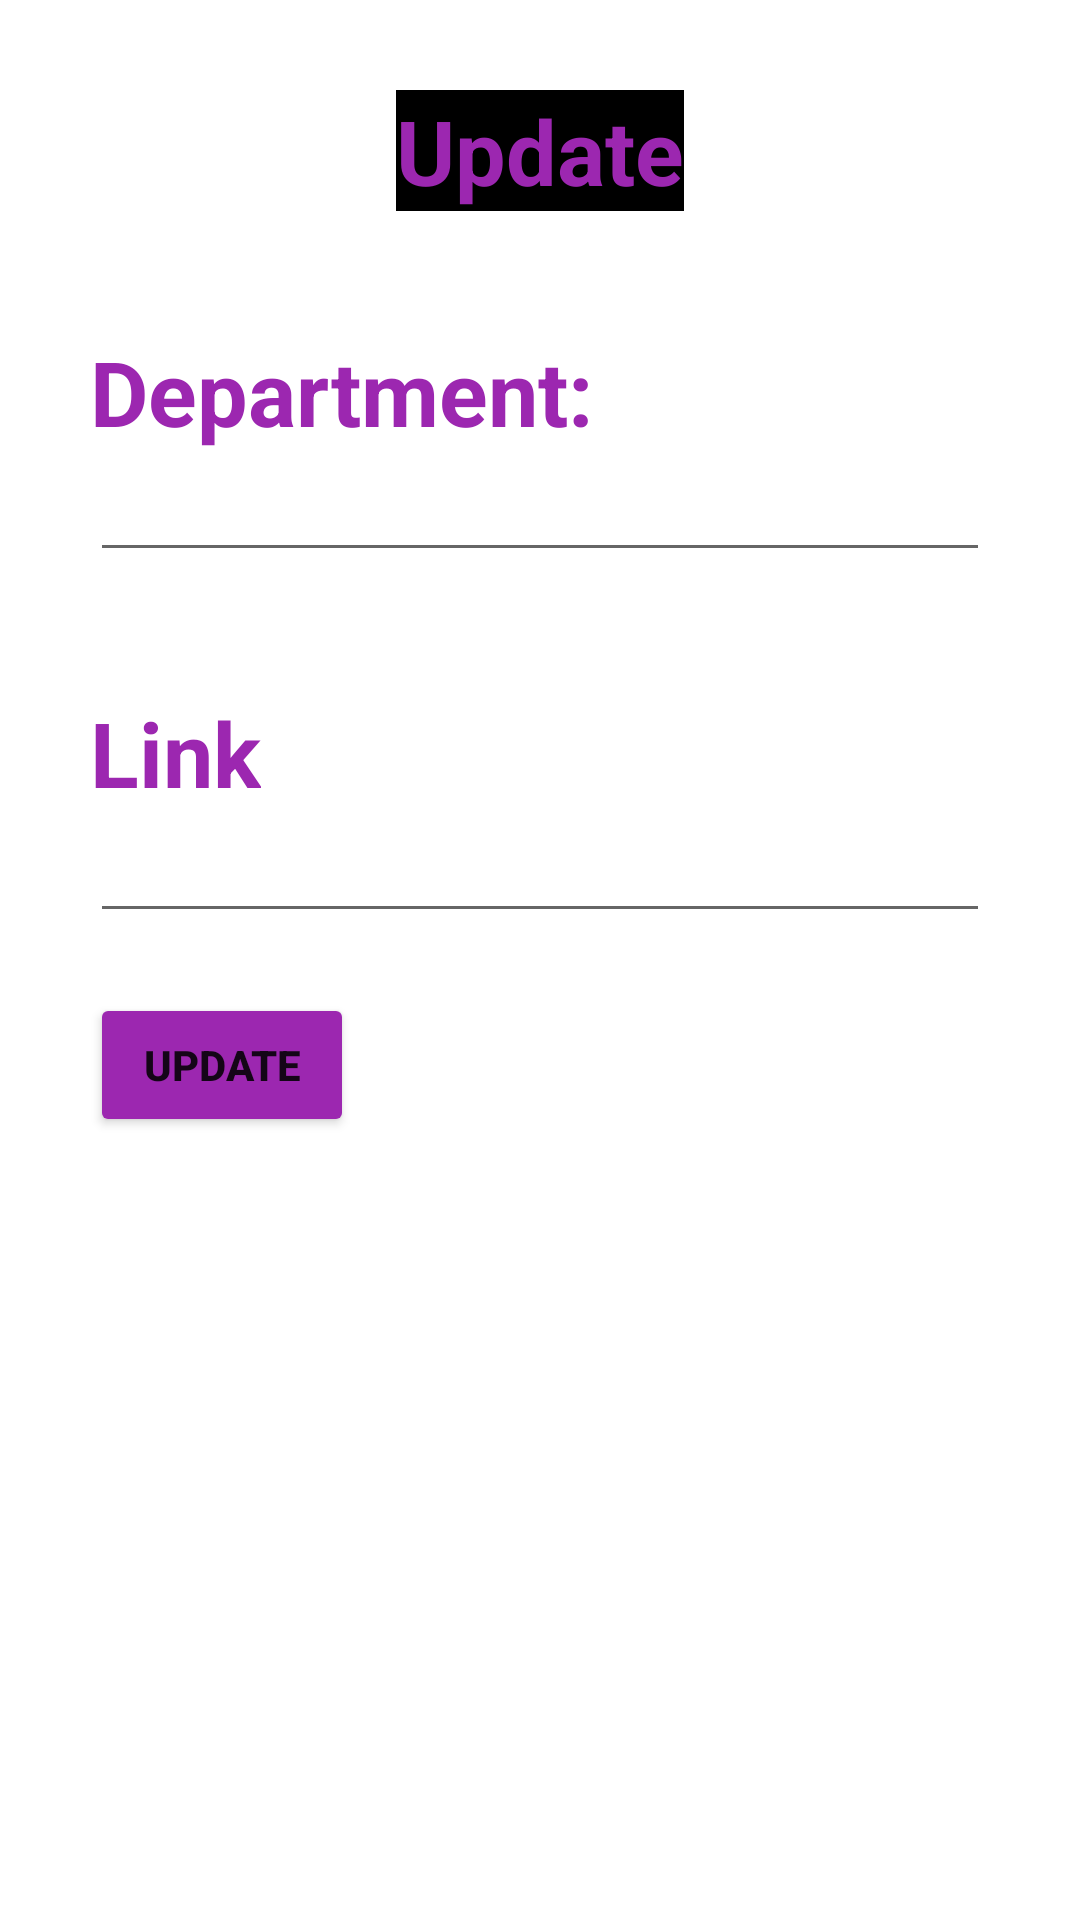

Here is an Android app screen rendered from its layout file. Give the layout XML and the strings, colors and styles it references.
<!-- AndroidManifest.xml: application theme Theme.Student_Verification -->
<!-- res/layout/activity_update.xml -->
<?xml version="1.0" encoding="utf-8"?>
<LinearLayout xmlns:android="http://schemas.android.com/apk/res/android"
    xmlns:app="http://schemas.android.com/apk/res-auto"
    xmlns:tools="http://schemas.android.com/tools"
    android:layout_width="match_parent"
    android:layout_height="match_parent"
    tools:context=".update">

    <RelativeLayout
        android:layout_width="wrap_content"
        android:layout_height="match_parent"
        android:background="@color/white"
        android:padding="30dp">

    <TextView
        android:id="@+id/t1"
        android:layout_width="wrap_content"
        android:layout_height="wrap_content"
        android:layout_centerHorizontal="true"
        android:background="@color/black"
        android:text="Update"
        android:textColor="#9C27B0"
        android:textSize="30dp"
        android:textStyle="bold" />

    <TextView
        android:id="@+id/t2"
        android:layout_width="wrap_content"
        android:layout_height="wrap_content"
        android:layout_below="@+id/t1"
        android:layout_marginTop="40dp"
        android:text="Department:"
        android:textColor="#9C27B0"
        android:textSize="30dp"
        android:textStyle="bold" />

    <EditText
        android:id="@+id/e1"
        android:layout_width="match_parent"
        android:layout_height="40dp"
        android:layout_below="@+id/t2" />
    <TextView
        android:id="@+id/t3"
        android:layout_width="wrap_content"
        android:layout_height="wrap_content"
        android:layout_below="@+id/e1"
        android:layout_marginTop="40dp"
        android:text="Link"
        android:textColor="#9C27B0"
        android:textSize="30dp"
        android:textStyle="bold" />

    <EditText
        android:id="@+id/e2"
        android:layout_width="match_parent"
        android:layout_height="40dp"
        android:layout_below="@+id/t3"/>


    <Button
        android:id="@+id/bt1"
        android:layout_width="wrap_content"
        android:layout_height="wrap_content"
        android:layout_below="@+id/e2"
        android:layout_marginTop="20dp"
        android:backgroundTint="#9C27B0"
        android:text="Update"
        android:textStyle="bold" />
    </RelativeLayout>

</LinearLayout>
<!-- resources referenced by this layout -->
<resources>
  <style name="Theme.Student_Verification" parent="Theme.MaterialComponents.DayNight.DarkActionBar">
          
          <item name="colorPrimary">@color/purple_500</item>
          <item name="colorPrimaryVariant">@color/purple_700</item>
          <item name="colorOnPrimary">@color/white</item>
          
          <item name="colorSecondary">@color/teal_200</item>
          <item name="colorSecondaryVariant">@color/teal_700</item>
          <item name="colorOnSecondary">@color/black</item>
          
          <item name="android:statusBarColor" tools:targetApi="l">?attr/colorPrimaryVariant</item>
          
      </style>
  <!-- not gathered from this repository: default colours our renderer supplied (Android Studio template values) -->
  <color name="purple_500">#FF6200EE</color>
  <color name="purple_700">#FF3700B3</color>
  <color name="teal_200">#FF03DAC5</color>
  <color name="teal_700">#FF018786</color>
  <color name="black">#FF000000</color>
  <color name="white">#FFFFFFFF</color>
</resources>
